Dataset: dataset (GitHub, lauralargeaud/Projet_long_hierarchical). Classes: Allacma fusca, Anurida maritima, Bilobella aurantiaca, Bilobella braunerae, Bourletiella arvalis, Bourletiella hortensis, Brachystomella parvula, Caprainea marginata, Ceratophysella denticulata, Ceratophysella longispina, Cyphoderus albinus, Deuterosminthurus bicinctus, Deuterosminthurus pallipes, Dicyrtoma fusca, Dicyrtomina flavosignata, Dicyrtomina minuta, Dicyrtomina ornata, Dicyrtomina saundersi, Dicyrtomina signata, Entomobrya albocincta, Entomobrya atrocincta, Entomobrya corticalis, Entomobrya marginata, Entomobrya multifasciata, Entomobrya muscorum, Entomobrya nicoleti, Entomobrya nigrocincta, Entomobrya nivalis, Entomobrya superba, Fasciosminthurus quinquefasciatus, Folsomia candida, Folsomia quadrioculata, Heteromurus major, Heteromurus nitidus, Hypogastrura viatica, Isotoma riparia, Isotoma viridis, Isotomiella minor, Isotomurus gallicus, Isotomurus maculatus, Isotomurus palustris, Isotomurus unifasciatus, Kalaphorura burmeisteri, Lepidocyrtus curvicollis, Lepidocyrtus cyaneus, Lepidocyrtus fimetarius, Lepidocyrtus lignorum, Lepidocyrtus paradoxus, Megalothorax minimus, Monobella grassei, Neanura muscorum, Neelus murinus, Orchesella bifasciata, Orchesella cincta, Orchesella flavescens, Orchesella quinquefasciata, Orchesella villosa, Parisotoma notabilis, Podura aquatica, Pogonognathellus flavescens, Pogonognathellus longicornis, Seira ferrarii, Seira musarum, Sminthurides aquaticus, Sminthurides malmgreni, Sminthurides penicillifer, Sminthurinus aureus, Sminthurinus elegans, Sminthurinus lawrencei, Sminthurinus niger, Sminthurinus trinotatus, Sminthurus viridis, Tomocerus minor, Tomocerus vulgaris, Vertagopus asiaticus, Vitronura giselae, Willowsia buski, Willowsia nigromaculata, Willowsia platani.

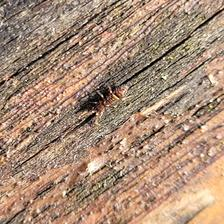
Label: Orchesella cincta

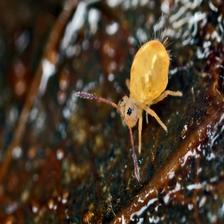
Label: Dicyrtomina flavosignata

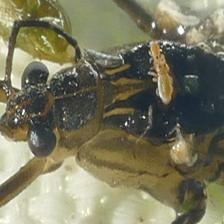
Label: Sminthurides penicillifer

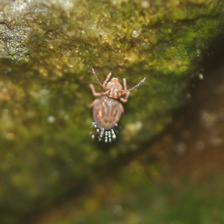
Label: Dicyrtomina minuta

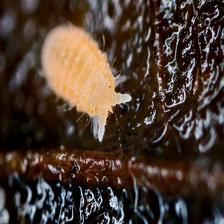
Label: Monobella grassei

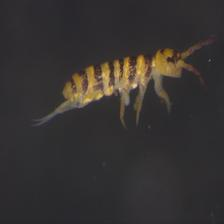
Label: Isotomurus gallicus
